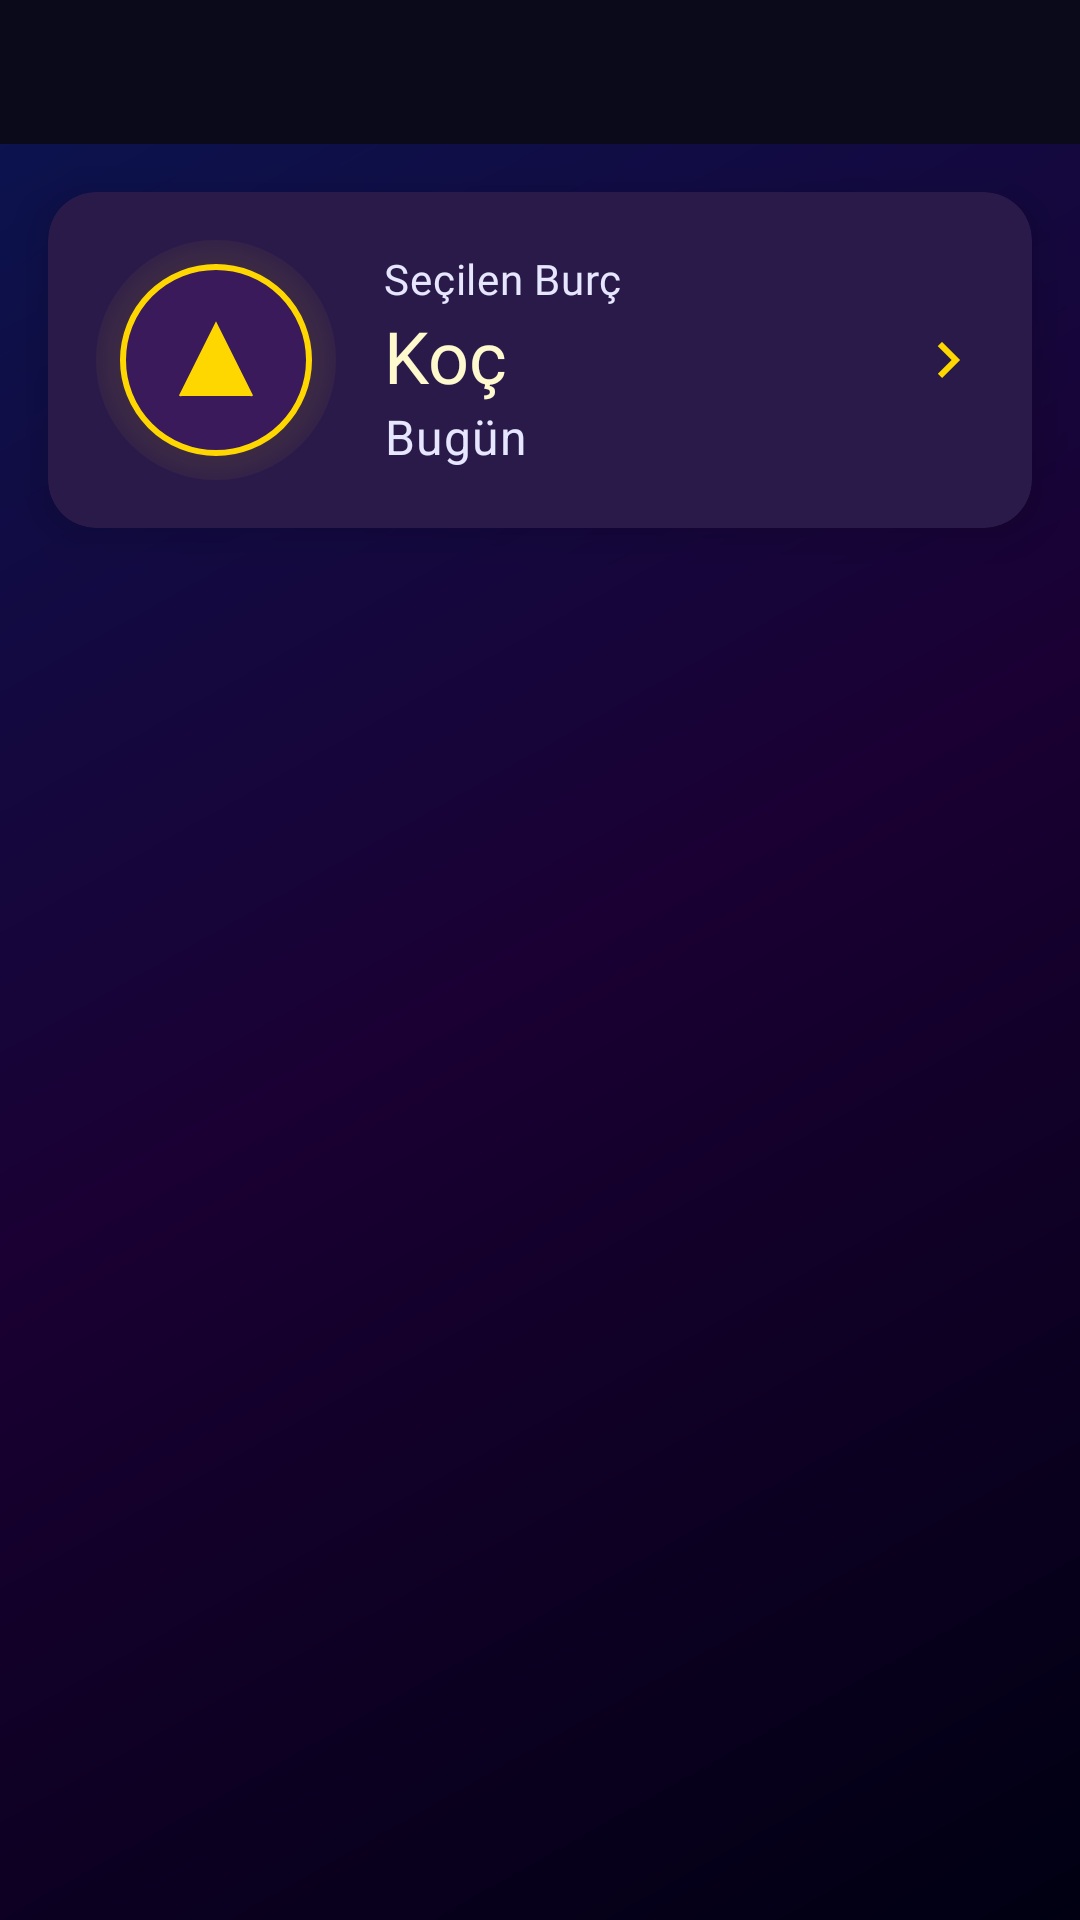

Reconstruct the res/layout file that produces this screen, plus the resources it refers to.
<!-- AndroidManifest.xml: application theme Theme.AppCompat -->
<!-- res/layout/fragment_horoscope.xml -->
<?xml version="1.0" encoding="utf-8"?>
<LinearLayout xmlns:android="http://schemas.android.com/apk/res/android"
    xmlns:app="http://schemas.android.com/apk/res-auto"
    android:layout_width="match_parent"
    android:layout_height="match_parent"
    android:orientation="vertical"
    android:background="@drawable/bg_tarot_gradient">

    <com.google.android.material.tabs.TabLayout
        android:id="@+id/tab_layout"
        android:layout_width="match_parent"
        android:layout_height="wrap_content"
        android:background="@color/m3_cosmic_surface"
        app:tabTextColor="@color/m3_cosmic_shimmer"
        app:tabSelectedTextColor="@color/m3_cosmic_star"
        app:tabIndicatorColor="@color/m3_cosmic_tertiary"
        app:tabIndicatorHeight="3dp" />

    <androidx.cardview.widget.CardView
        android:id="@+id/card_zodiac_sign"
        android:layout_width="match_parent"
        android:layout_height="wrap_content"
        app:cardCornerRadius="16dp"
        app:cardElevation="8dp"
        app:cardBackgroundColor="@color/m3_cosmic_surface_tint"
        android:layout_marginBottom="16dp"
        android:layout_marginHorizontal="16dp"
        android:layout_marginTop="16dp"
        android:clickable="true"
        android:focusable="true"
        android:foreground="?attr/selectableItemBackground">

        <LinearLayout
            android:layout_width="match_parent"
            android:layout_height="wrap_content"
            android:orientation="horizontal"
            android:padding="16dp"
            android:gravity="center_vertical">

            <ImageView
                android:id="@+id/iv_zodiac_sign"
                android:layout_width="80dp"
                android:layout_height="80dp"
                android:background="@drawable/bg_zodiac_circle"
                android:padding="16dp"
                android:src="@drawable/zodiac_aries"
                android:layout_marginEnd="16dp" />

            <LinearLayout
                android:layout_width="0dp"
                android:layout_height="wrap_content"
                android:layout_weight="1"
                android:orientation="vertical">

                <TextView
                    android:layout_width="wrap_content"
                    android:layout_height="wrap_content"
                    android:text="Seçilen Burç"
                    android:textAppearance="@style/TextAppearance.MaterialComponents.Body2"
                    android:textColor="@color/m3_cosmic_shimmer"
                    android:fontFamily="@font/regular" />

                <TextView
                    android:id="@+id/tv_zodiac_sign"
                    android:layout_width="wrap_content"
                    android:layout_height="wrap_content"
                    android:text="Koç"
                    android:textAppearance="@style/TextAppearance.MaterialComponents.Headline5"
                    android:textColor="@color/m3_cosmic_star"
                    android:fontFamily="@font/bold" />

                <TextView
                    android:layout_width="wrap_content"
                    android:layout_height="wrap_content"
                    android:text="Bugün"
                    android:textAppearance="@style/TextAppearance.MaterialComponents.Body1"
                    android:textColor="@color/m3_cosmic_shimmer" />

            </LinearLayout>

            <ImageView
                android:layout_width="24dp"
                android:layout_height="24dp"
                android:src="@drawable/ic_arrow_right"
                android:contentDescription="Değiştir" />

        </LinearLayout>

    </androidx.cardview.widget.CardView>

    <androidx.core.widget.NestedScrollView
        android:layout_width="match_parent"
        android:layout_height="0dp"
        android:layout_weight="1">

        <LinearLayout
            android:layout_width="match_parent"
            android:layout_height="wrap_content"
            android:orientation="vertical"
            android:padding="16dp">

            <ProgressBar
                android:id="@+id/progress_bar"
                android:layout_width="wrap_content"
                android:layout_height="wrap_content"
                android:layout_gravity="center"
                android:visibility="gone" />

            <TextView
                android:id="@+id/tv_horoscope"
                android:layout_width="match_parent"
                android:layout_height="wrap_content"
                android:textColor="@color/m3_cosmic_on_surface"
                android:fontFamily="@font/regular"
                android:textAppearance="@style/TextAppearance.MaterialComponents.Body1"
                android:lineHeight="24dp"
                android:layout_marginBottom="24dp" />

            <Button
                android:id="@+id/btn_continue_reading"
                android:layout_width="match_parent"
                android:layout_height="56dp"
                android:text="Detaylı Yorum Al"
                android:background="@drawable/button_cosmic_primary"
                android:textColor="@color/m3_cosmic_on_tertiary"
                android:fontFamily="@font/bold"
                android:textSize="16sp"
                android:textAllCaps="false"
                android:visibility="gone" />

        </LinearLayout>

    </androidx.core.widget.NestedScrollView>

</LinearLayout>
<!-- resources referenced by this layout -->
<resources>
  <color name="m3_cosmic_on_surface">#e1e1ff</color>
  <color name="m3_cosmic_on_tertiary">#1a0033</color>
  <color name="m3_cosmic_shimmer">#e6e6ff</color>
  <color name="m3_cosmic_star">#fffacd</color>
  <color name="m3_cosmic_surface">#0a0a1a</color>
  <color name="m3_cosmic_surface_tint">#2a1a4a</color>
  <color name="m3_cosmic_tertiary">#ffd700</color>
  <!-- drawable bg_tarot_gradient (drawable) -->
  <?xml version="1.0" encoding="utf-8"?>
  <shape xmlns:android="http://schemas.android.com/apk/res/android">
      <gradient
          android:type="linear"
          android:angle="135"
          android:startColor="@color/m3_cosmic_background"
          android:centerColor="@color/m3_cosmic_primary"
          android:endColor="@color/m3_cosmic_secondary" />
  </shape>
  <!-- drawable bg_zodiac_circle (drawable) -->
  <?xml version="1.0" encoding="utf-8"?>
  <layer-list xmlns:android="http://schemas.android.com/apk/res/android">
      
      <item>
          <shape android:shape="oval">
              <size android:width="96dp" android:height="96dp" />
              <gradient
                  android:type="radial"
                  android:gradientRadius="48dp"
                  android:startColor="#40FFD700"
                  android:centerColor="#20FFD700"
                  android:endColor="#00FFD700" />
          </shape>
      </item>
      
      
      <item android:left="8dp" android:right="8dp" android:top="8dp" android:bottom="8dp">
          <shape android:shape="oval">
              <solid android:color="@color/m3_cosmic_primary_container" />
              <stroke 
                  android:width="2dp"
                  android:color="@color/m3_cosmic_tertiary" />
          </shape>
      </item>
  </layer-list>
  <!-- drawable button_cosmic_primary (drawable) -->
  <?xml version="1.0" encoding="utf-8"?>
  <ripple xmlns:android="http://schemas.android.com/apk/res/android"
      android:color="@color/m3_cosmic_shimmer">
      
      <item android:id="@android:id/mask">
          <shape android:shape="rectangle">
              <solid android:color="@color/white" />
              <corners android:radius="12dp" />
          </shape>
      </item>
      
      <item>
          <shape android:shape="rectangle">
              <gradient
                  android:type="linear"
                  android:angle="45"
                  android:startColor="@color/m3_cosmic_tertiary"
                  android:endColor="@color/m3_cosmic_tertiary_variant" />
              <corners android:radius="12dp" />
          </shape>
      </item>
  </ripple>
  <!-- drawable ic_arrow_right (drawable) -->
  <?xml version="1.0" encoding="utf-8"?>
  <vector xmlns:android="http://schemas.android.com/apk/res/android"
      android:width="24dp"
      android:height="24dp"
      android:viewportWidth="24"
      android:viewportHeight="24">
      <path
          android:fillColor="@color/m3_cosmic_tertiary"
          android:pathData="M8.59,16.59L13.17,12 8.59,7.41 10,6l6,6 -6,6 -1.41,-1.41z"/>
  </vector>
  <!-- drawable zodiac_aries (drawable) -->
  <?xml version="1.0" encoding="utf-8"?>
  <vector xmlns:android="http://schemas.android.com/apk/res/android"
      android:width="120dp"
      android:height="120dp"
      android:viewportWidth="120"
      android:viewportHeight="120">
      
      
      <path
          android:fillColor="@color/m3_cosmic_tertiary"
          android:strokeColor="@color/m3_cosmic_tertiary"
          android:strokeWidth="2"
          android:pathData="M30,90 L60,30 L90,90 M45,60 L75,60"/>
  </vector>
  <color name="m3_cosmic_background">#000012</color>
  <color name="m3_cosmic_primary">#1a0033</color>
  <color name="m3_cosmic_secondary">#0a1551</color>
  <color name="m3_cosmic_primary_container">#3a1a5a</color>
  <color name="white">#FFFFFFFF</color>
  <color name="m3_cosmic_tertiary_variant">#ffed4e</color>
</resources>
